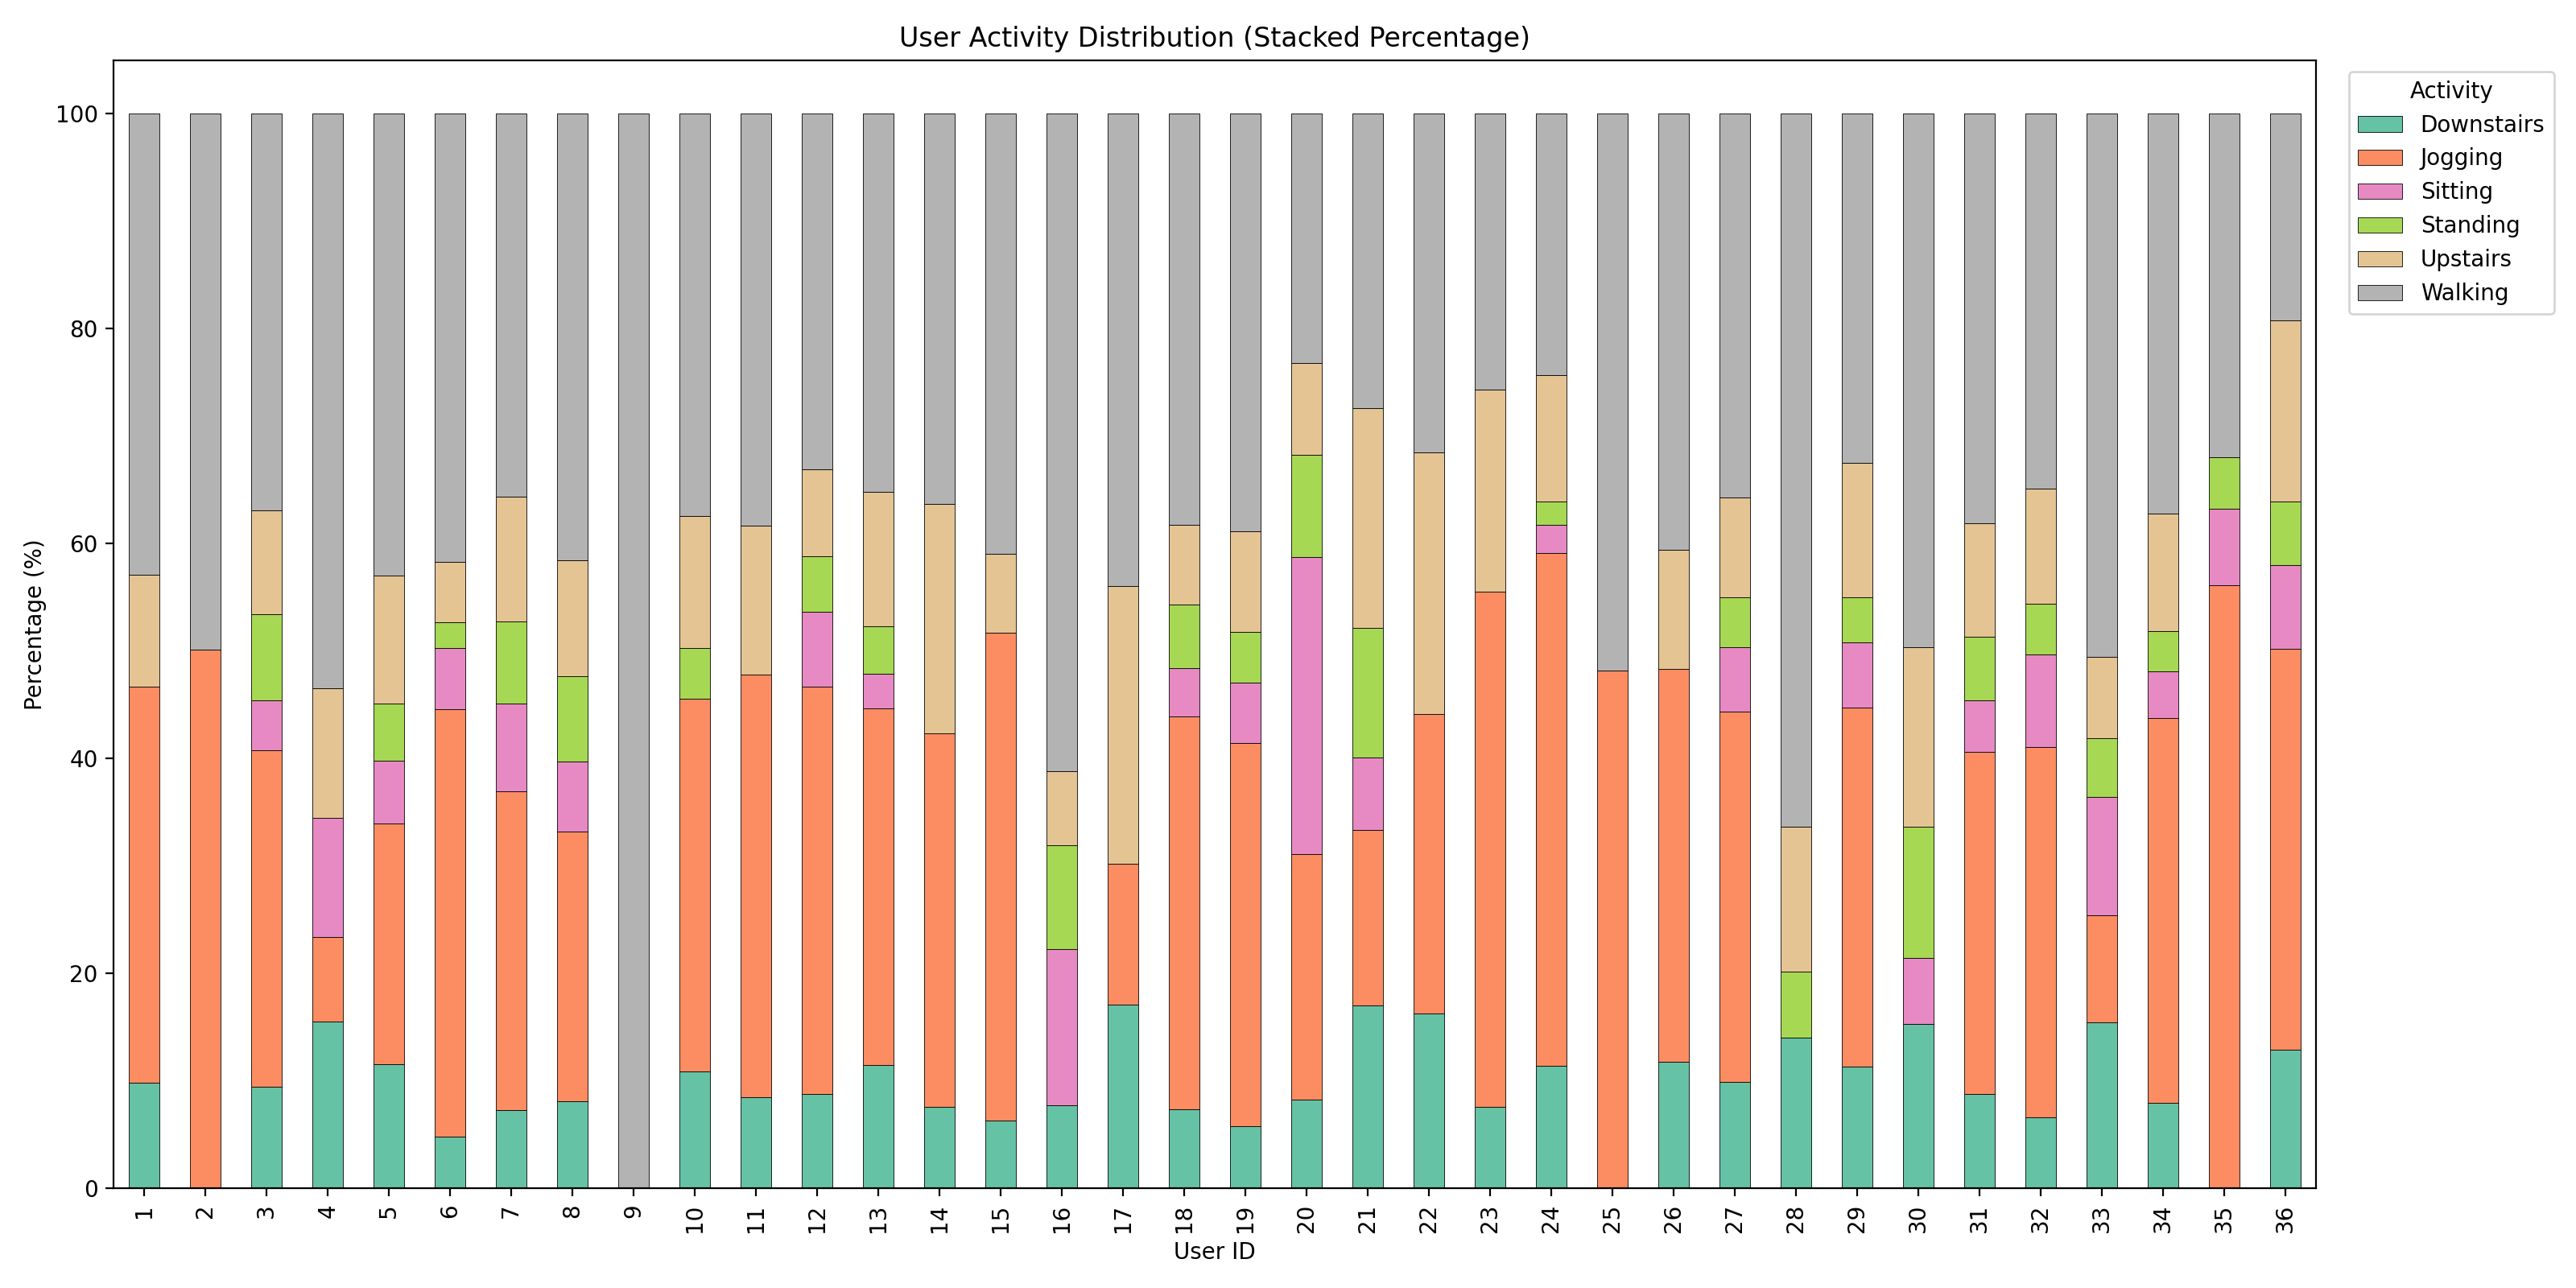

Generate this figure with Python:
import matplotlib.pyplot as plt
from clean_wisdm import clean_data


def plot_stacked_user_activity(data, output_path=None):
    pivot = data.groupby(["user_id", "activity"]).size().unstack(fill_value=0)
    percent = pivot.div(pivot.sum(axis=1), axis=0) * 100

    percent.plot(kind="bar", stacked=True, colormap="Set2", figsize=(16, 8), edgecolor="black", linewidth=0.3)
    plt.title("User Activity Distribution (Stacked Percentage)")
    plt.ylabel("Percentage (%)")
    plt.xlabel("User ID")
    plt.legend(title="Activity", bbox_to_anchor=(1.01, 1), loc="upper left")
    plt.tight_layout()
    if output_path:
        plt.savefig(output_path, dpi=200)
    plt.show()


if __name__ == "__main__":
    data = clean_data("WISDM_ar_v1.1_raw.csv")
    plot_stacked_user_activity(data, "user_activity_stackedbar.png")
